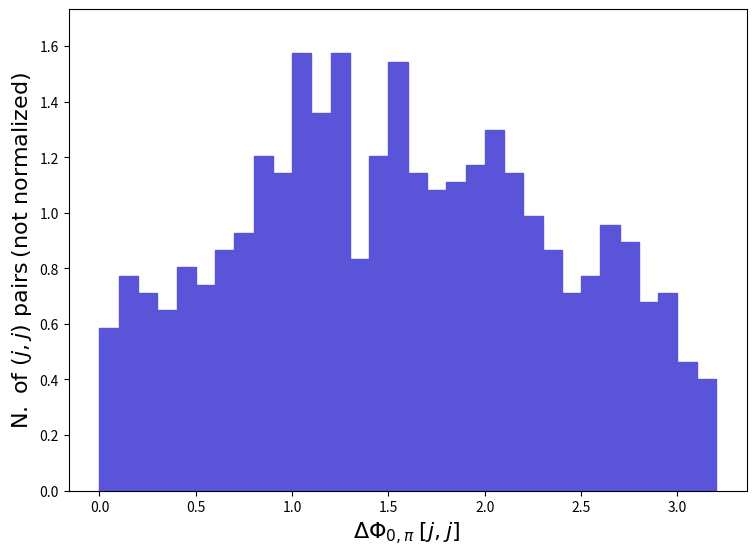

Source code (Python): (Note: this script raises an exception after producing the figure.)
def selection_155():

    # Library import
    import numpy
    import matplotlib
    import matplotlib.pyplot   as plt
    import matplotlib.gridspec as gridspec

    # Library version
    matplotlib_version = matplotlib.__version__
    numpy_version      = numpy.__version__

    # Histo binning
    xBinning = numpy.linspace(0.0,3.2,33,endpoint=True)

    # Creating data sequence: middle of each bin
    xData = numpy.array([0.05,0.15000000000000002,0.25,0.35000000000000003,0.45,0.55,0.65,0.75,0.8500000000000001,0.9500000000000001,1.05,1.1500000000000001,1.25,1.35,1.4500000000000002,1.55,1.6500000000000001,1.75,1.85,1.9500000000000002,2.0500000000000003,2.15,2.25,2.35,2.45,2.5500000000000003,2.6500000000000004,2.75,2.85,2.95,3.0500000000000003,3.1500000000000004])

    # Creating weights for histo: y156_DPHI_0_PI_0
    y156_DPHI_0_PI_0_weights = numpy.array([0.5870175,0.7723915,0.7106002,0.6488089,0.8032872,0.7414958,0.8650785,0.9268698,1.204931,1.143139,1.575679,1.359409,1.575679,0.8341828,1.204931,1.544783,1.143139,1.081348,1.112244,1.174035,1.297618,1.143139,0.9886611,0.8650785,0.7106002,0.7723915,0.9577655,0.8959741,0.6797045,0.7106002,0.4634349,0.4016436])

    # Creating a new Canvas
    fig   = plt.figure(figsize=(8.75,6.25),dpi=80)
    frame = gridspec.GridSpec(1,1)
    pad   = fig.add_subplot(frame[0])

    # Creating a new Stack
    pad.hist(x=xData, bins=xBinning, weights=y156_DPHI_0_PI_0_weights,\
             label="$testset$", histtype="stepfilled", rwidth=1.0,\
             color="#5954d8", edgecolor="#5954d8", linewidth=1, linestyle="solid",\
             bottom=None, cumulative=False, density=False, align="mid", orientation="vertical")


    # Axis
    plt.rc('text',usetex=False)
    plt.xlabel(r"$\Delta\Phi_{0,\pi}$ $[ j, j ]$ ",\
               fontsize=16,color="black")
    plt.ylabel(r"$\mathrm{N.}\ \mathrm{of}\ (j, j)\ \mathrm{pairs}$ $(\mathrm{not}\ \mathrm{normalized})$",\
               fontsize=16,color="black")

    # Boundary of y-axis
    ymax=(y156_DPHI_0_PI_0_weights).max()*1.1
    ymin=0 # linear scale
    #ymin=min([x for x in (y156_DPHI_0_PI_0_weights) if x])/100. # log scale
    plt.gca().set_ylim(ymin,ymax)

    # Log/Linear scale for X-axis
    plt.gca().set_xscale("linear")
    #plt.gca().set_xscale("log",nonpositive="clip")

    # Log/Linear scale for Y-axis
    plt.gca().set_yscale("linear")
    #plt.gca().set_yscale("log",nonpositive="clip")

    # Saving the image
    plt.savefig('../../HTML/MadAnalysis5job_0/selection_155.png')
    plt.savefig('../../PDF/MadAnalysis5job_0/selection_155.png')
    plt.savefig('../../DVI/MadAnalysis5job_0/selection_155.eps')

# Running!
if __name__ == '__main__':
    selection_155()
